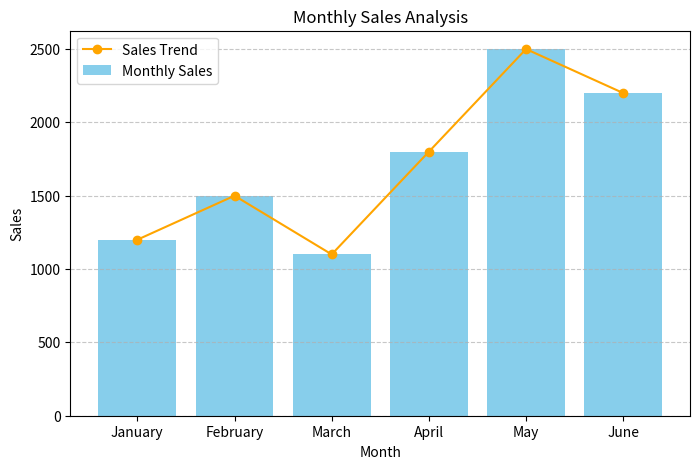

Source code (Python):
import pandas as pd
import matplotlib.pyplot as plt

# Step 1: Create a sample dataset
data = {
    'Month': ['January', 'February', 'March', 'April', 'May', 'June'],
    'Sales': [1200, 1500, 1100, 1800, 2500, 2200]
}

# Step 2: Create a DataFrame
df = pd.DataFrame(data)

# Step 3: Analyze data - Add a column for Sales Growth
df['Growth (%)'] = df['Sales'].pct_change().fillna(0) * 100

# Step 4: Print the DataFrame
print("Sales Data:")
print(df)

# Step 5: Visualize the data with a bar plot
plt.figure(figsize=(8, 5))
plt.bar(df['Month'], df['Sales'], color='skyblue', label='Monthly Sales')

# Add Growth Line
plt.plot(df['Month'], df['Sales'], marker='o', color='orange', label='Sales Trend')

# Add labels and title
plt.title('Monthly Sales Analysis')
plt.xlabel('Month')
plt.ylabel('Sales')
plt.legend()
plt.grid(axis='y', linestyle='--', alpha=0.7)

# Show the plot
plt.show()
